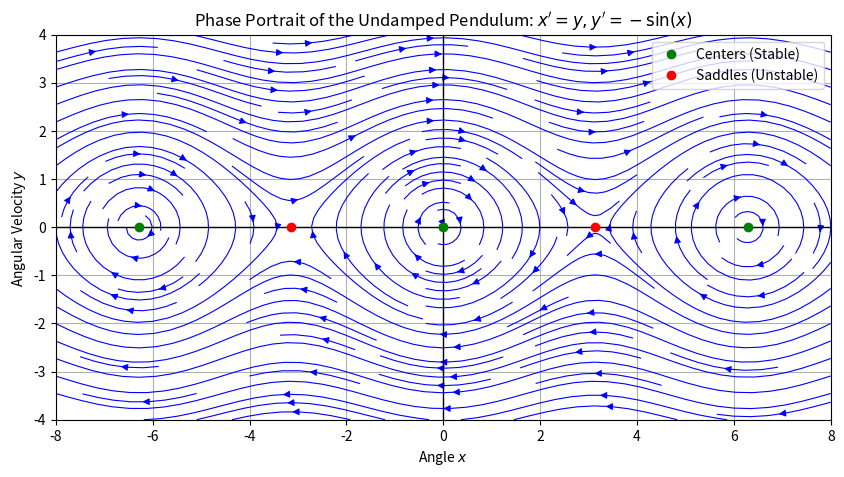

Generate this figure with matplotlib:
# %% [markdown]
# # 4.4 Second-Order Nonlinear Systems
# Computational companion aligned with the current notes:
# - Finding equilibria for 2D autonomous systems
# - Computing the Jacobian matrix and eigenvalues (Hartman-Grobman)
# - Plotting global phase portraits with streamplot

# %%
import sympy as sp
import numpy as np
import matplotlib.pyplot as plt

def print_header(title: str) -> None:
    print(f"\n{'=' * 78}\n{title}\n{'=' * 78}")

# %% [markdown]
# ## Setup

# %%
x, y = sp.symbols("x y", real=True)

# %% [markdown]
# ## Solved Problem: Linearizing a Nonlinear System
# System: 
# x' = x(1 - x - y)
# y' = y(1 - 2x - y/2)

# %%
f_sys = x * (1 - x - y)
g_sys = y * (1 - 2*x - y/2)

# 1. Find Equilibria
eqs = sp.solve([sp.Eq(f_sys, 0), sp.Eq(g_sys, 0)], (x, y))

# 2. Compute Jacobian
J = sp.Matrix([[sp.diff(f_sys, x), sp.diff(f_sys, y)],
               [sp.diff(g_sys, x), sp.diff(g_sys, y)]])

print_header("4.4 Solved: Linearizing a Nonlinear System")
print("System:")
print("x' =", f_sys)
print("y' =", g_sys)
print("\nEquilibria:", eqs)
print("\nJacobian J(x,y) =")
sp.pprint(J)

# 3. Classify Each Equilibrium
print("\n--- Classification ---")
for (eq_x, eq_y) in eqs:
    J_eq = J.subs({x: eq_x, y: eq_y})
    eigs = J_eq.eigenvals()
    print(f"\nAt ({eq_x}, {eq_y}):")
    print("Eigenvalues:", list(eigs.keys()))
    
    # Simple heuristic for classification based on eigenvalues:
    real_parts = [sp.re(val) for val in eigs.keys()]
    if all(r < 0 for r in real_parts):
        print("-> Stable Node/Focus")
    elif all(r > 0 for r in real_parts):
        print("-> Unstable Node/Focus")
    elif any(r > 0 for r in real_parts) and any(r < 0 for r in real_parts):
        print("-> Saddle Point (Unstable)")
    else:
        print("-> Center or inconclusive (zero real part)")

# %% [markdown]
# ## Solved Problem: The Nonlinear Pendulum (Phase Portrait)
# x' = y
# y' = -sin(x)

# %%
print_header("4.4 Solved: The Nonlinear Pendulum Phase Portrait")
print("Generating plot for pendulum...")

# Define the grid
X, Y = np.meshgrid(np.linspace(-8, 8, 400), np.linspace(-4, 4, 400))
U = Y
V = -np.sin(X)

# Plotting
plt.figure(figsize=(10, 5))
plt.title(r"Phase Portrait of the Undamped Pendulum: $x'=y, y'=-\sin(x)$")
plt.streamplot(X, Y, U, V, density=1.5, color='b', linewidth=0.8, arrowsize=1)
plt.xlabel("Angle $x$")
plt.ylabel("Angular Velocity $y$")
plt.grid(True)
plt.axhline(0, color='black', lw=1)
plt.axvline(0, color='black', lw=1)
# Plot the centers and saddles
centers_x = [-2*np.pi, 0, 2*np.pi]
saddles_x = [-np.pi, np.pi]
plt.plot(centers_x, [0, 0, 0], 'go', label="Centers (Stable)")
plt.plot(saddles_x, [0, 0], 'ro', label="Saddles (Unstable)")
plt.legend(loc="upper right")
plt.xlim([-8, 8])
plt.ylim([-4, 4])
# plt.show() # Uncomment to view the plot
print("Plot generated successfully.")
